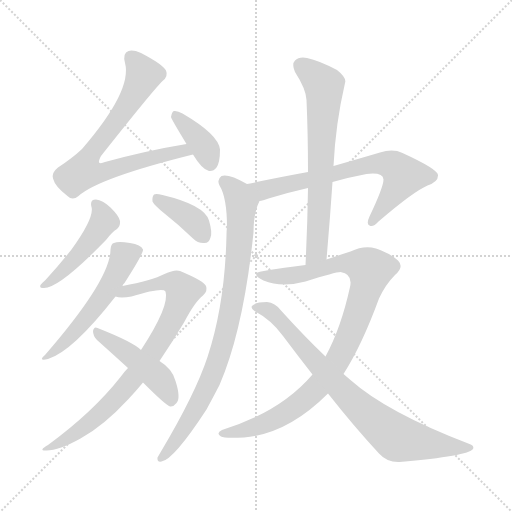
t = 0.00 s
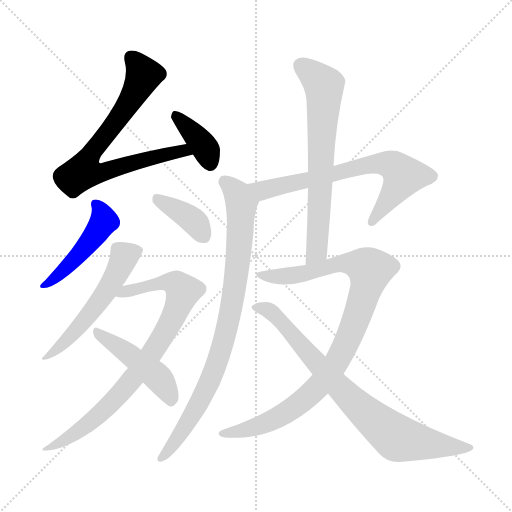
t = 1.89 s
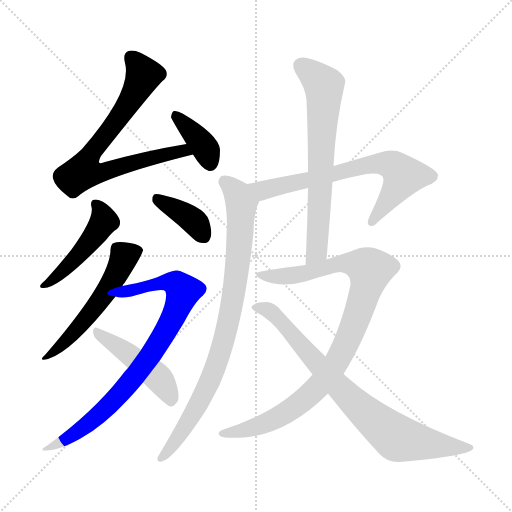
t = 3.78 s
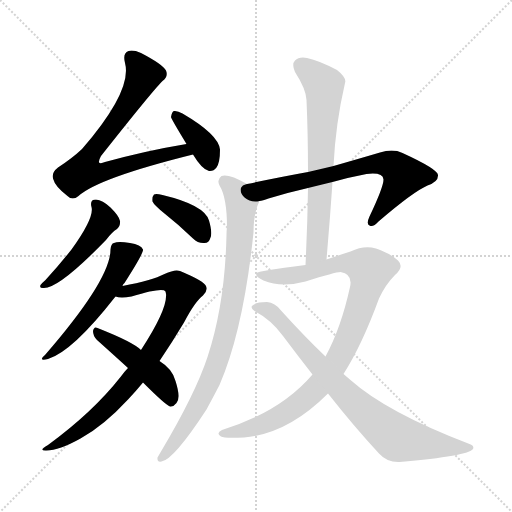
t = 5.67 s
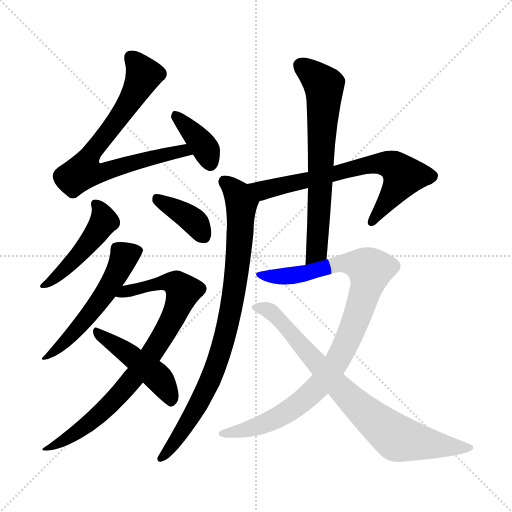
t = 7.56 s
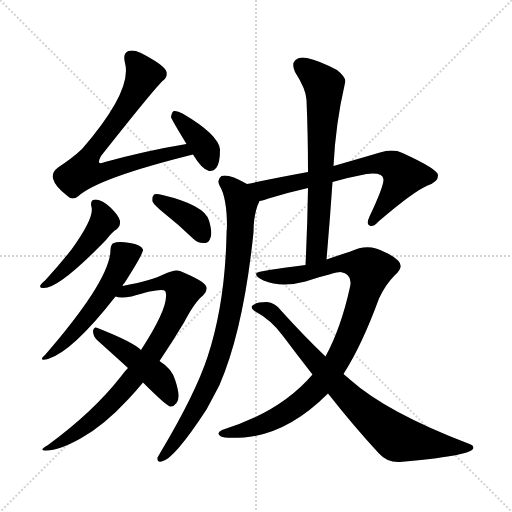
t = 9.45 s

The animated SVG that drew these frames (rendered in a browser with its animation timeline set to each time). Animation: 12 CSS @keyframes rules; one cycle of 9.45 s.

<svg version="1.1" viewBox="0 0 1024 1024" xmlns="http://www.w3.org/2000/svg">
  <g stroke="lightgray" stroke-dasharray="1,1" stroke-width="1" transform="scale(4, 4)">
    <line x1="0" y1="0" x2="256" y2="256"></line>
    <line x1="256" y1="0" x2="0" y2="256"></line>
    <line x1="128" y1="0" x2="128" y2="256"></line>
    <line x1="0" y1="128" x2="256" y2="128"></line>
  </g>
<g transform="scale(1, -1) translate(0, -900)">
   <style type="text/css">
    @keyframes keyframes0 {
      from {
       stroke: blue;
       stroke-dashoffset: 742;
       stroke-width: 128;
       }
       71% {
       animation-timing-function: step-end;
       stroke: blue;
       stroke-dashoffset: 0;
       stroke-width: 128;
       }
       to {
       stroke: black;
       stroke-width: 1024;
       }
       }
       #make-me-a-hanzi-animation-0 {
         animation: keyframes0 0.853841s both;
         animation-delay: 0.000000s;
         animation-timing-function: linear;
       }
    @keyframes keyframes1 {
      from {
       stroke: blue;
       stroke-dashoffset: 375;
       stroke-width: 128;
       }
       55% {
       animation-timing-function: step-end;
       stroke: blue;
       stroke-dashoffset: 0;
       stroke-width: 128;
       }
       to {
       stroke: black;
       stroke-width: 1024;
       }
       }
       #make-me-a-hanzi-animation-1 {
         animation: keyframes1 0.555176s both;
         animation-delay: 0.853841s;
         animation-timing-function: linear;
       }
    @keyframes keyframes2 {
      from {
       stroke: blue;
       stroke-dashoffset: 469;
       stroke-width: 128;
       }
       60% {
       animation-timing-function: step-end;
       stroke: blue;
       stroke-dashoffset: 0;
       stroke-width: 128;
       }
       to {
       stroke: black;
       stroke-width: 1024;
       }
       }
       #make-me-a-hanzi-animation-2 {
         animation: keyframes2 0.631673s both;
         animation-delay: 1.409017s;
         animation-timing-function: linear;
       }
    @keyframes keyframes3 {
      from {
       stroke: blue;
       stroke-dashoffset: 382;
       stroke-width: 128;
       }
       55% {
       animation-timing-function: step-end;
       stroke: blue;
       stroke-dashoffset: 0;
       stroke-width: 128;
       }
       to {
       stroke: black;
       stroke-width: 1024;
       }
       }
       #make-me-a-hanzi-animation-3 {
         animation: keyframes3 0.560872s both;
         animation-delay: 2.040690s;
         animation-timing-function: linear;
       }
    @keyframes keyframes4 {
      from {
       stroke: blue;
       stroke-dashoffset: 539;
       stroke-width: 128;
       }
       64% {
       animation-timing-function: step-end;
       stroke: blue;
       stroke-dashoffset: 0;
       stroke-width: 128;
       }
       to {
       stroke: black;
       stroke-width: 1024;
       }
       }
       #make-me-a-hanzi-animation-4 {
         animation: keyframes4 0.688639s both;
         animation-delay: 2.601563s;
         animation-timing-function: linear;
       }
    @keyframes keyframes5 {
      from {
       stroke: blue;
       stroke-dashoffset: 818;
       stroke-width: 128;
       }
       73% {
       animation-timing-function: step-end;
       stroke: blue;
       stroke-dashoffset: 0;
       stroke-width: 128;
       }
       to {
       stroke: black;
       stroke-width: 1024;
       }
       }
       #make-me-a-hanzi-animation-5 {
         animation: keyframes5 0.915690s both;
         animation-delay: 3.290202s;
         animation-timing-function: linear;
       }
    @keyframes keyframes6 {
      from {
       stroke: blue;
       stroke-dashoffset: 462;
       stroke-width: 128;
       }
       60% {
       animation-timing-function: step-end;
       stroke: blue;
       stroke-dashoffset: 0;
       stroke-width: 128;
       }
       to {
       stroke: black;
       stroke-width: 1024;
       }
       }
       #make-me-a-hanzi-animation-6 {
         animation: keyframes6 0.625977s both;
         animation-delay: 4.205892s;
         animation-timing-function: linear;
       }
    @keyframes keyframes7 {
      from {
       stroke: blue;
       stroke-dashoffset: 690;
       stroke-width: 128;
       }
       69% {
       animation-timing-function: step-end;
       stroke: blue;
       stroke-dashoffset: 0;
       stroke-width: 128;
       }
       to {
       stroke: black;
       stroke-width: 1024;
       }
       }
       #make-me-a-hanzi-animation-7 {
         animation: keyframes7 0.811523s both;
         animation-delay: 4.831868s;
         animation-timing-function: linear;
       }
    @keyframes keyframes8 {
      from {
       stroke: blue;
       stroke-dashoffset: 857;
       stroke-width: 128;
       }
       74% {
       animation-timing-function: step-end;
       stroke: blue;
       stroke-dashoffset: 0;
       stroke-width: 128;
       }
       to {
       stroke: black;
       stroke-width: 1024;
       }
       }
       #make-me-a-hanzi-animation-8 {
         animation: keyframes8 0.947428s both;
         animation-delay: 5.643392s;
         animation-timing-function: linear;
       }
    @keyframes keyframes9 {
      from {
       stroke: blue;
       stroke-dashoffset: 673;
       stroke-width: 128;
       }
       69% {
       animation-timing-function: step-end;
       stroke: blue;
       stroke-dashoffset: 0;
       stroke-width: 128;
       }
       to {
       stroke: black;
       stroke-width: 1024;
       }
       }
       #make-me-a-hanzi-animation-9 {
         animation: keyframes9 0.797689s both;
         animation-delay: 6.590820s;
         animation-timing-function: linear;
       }
    @keyframes keyframes10 {
      from {
       stroke: blue;
       stroke-dashoffset: 960;
       stroke-width: 128;
       }
       76% {
       animation-timing-function: step-end;
       stroke: blue;
       stroke-dashoffset: 0;
       stroke-width: 128;
       }
       to {
       stroke: black;
       stroke-width: 1024;
       }
       }
       #make-me-a-hanzi-animation-10 {
         animation: keyframes10 1.031250s both;
         animation-delay: 7.388509s;
         animation-timing-function: linear;
       }
    @keyframes keyframes11 {
      from {
       stroke: blue;
       stroke-dashoffset: 793;
       stroke-width: 128;
       }
       72% {
       animation-timing-function: step-end;
       stroke: blue;
       stroke-dashoffset: 0;
       stroke-width: 128;
       }
       to {
       stroke: black;
       stroke-width: 1024;
       }
       }
       #make-me-a-hanzi-animation-11 {
         animation: keyframes11 0.895345s both;
         animation-delay: 8.419759s;
         animation-timing-function: linear;
       }
</style>
<path d="M 373.0 612.0 Q 294.0 599.0 210.0 576.0 Q 201.0 572.0 198.0 575.0 Q 197.0 579.0 202.0 588.0 Q 304.0 717.0 325.0 738.0 Q 337.0 747.0 332.0 759.0 Q 326.0 771.0 282.0 794.0 Q 266.0 801.0 257.0 798.0 Q 245.0 794.0 250.0 774.0 Q 265.0 719.0 164.0 602.0 Q 145.0 584.0 116.0 565.0 Q 103.0 555.0 106.0 543.0 Q 110.0 527.0 135.0 508.0 Q 145.0 498.0 157.0 508.0 Q 197.0 544.0 386.0 591.0 C 415.0 598.0 403.0 617.0 373.0 612.0 Z" fill="lightgray"></path> 
<path d="M 386.0 591.0 Q 404.0 561.0 418.0 558.0 Q 427.0 557.0 433.0 565.0 Q 440.0 575.0 440.0 601.0 Q 437.0 631.0 365.0 673.0 Q 355.0 679.0 348.0 678.0 Q 344.0 677.0 342.0 666.0 Q 342.0 663.0 373.0 612.0 L 386.0 591.0 Z" fill="lightgray"></path> 
<path d="M 183.0 486.0 Q 189.0 465.0 143.0 401.0 Q 121.0 373.0 91.0 340.0 Q 84.0 334.0 81.0 330.0 Q 78.0 323.0 88.0 324.0 Q 119.0 324.0 212.0 420.0 Q 224.0 436.0 234.0 442.0 Q 241.0 448.0 240.0 458.0 Q 239.0 467.0 221.0 485.0 Q 205.0 500.0 192.0 501.0 Q 179.0 501.0 183.0 486.0 Z" fill="lightgray"></path> 
<path d="M 329.0 473.0 Q 357.0 451.0 386.0 423.0 Q 396.0 413.0 409.0 414.0 Q 418.0 414.0 421.0 425.0 Q 425.0 435.0 418.0 459.0 Q 409.0 490.0 325.0 510.0 Q 312.0 513.0 308.0 511.0 Q 304.0 507.0 305.0 497.0 Q 308.0 490.0 329.0 473.0 Z" fill="lightgray"></path> 
<path d="M 245.0 328.0 Q 246.0 332.0 249.0 334.0 Q 288.0 395.0 286.0 401.0 Q 282.0 411.0 260.0 414.0 Q 236.0 418.0 228.0 414.0 Q 222.0 413.0 221.0 401.0 Q 221.0 341.0 90.0 190.0 Q 75.0 177.0 96.0 182.0 Q 145.0 197.0 231.0 307.0 L 245.0 328.0 Z" fill="lightgray"></path> 
<path d="M 319.0 178.0 Q 344.0 215.0 368.0 255.0 Q 390.0 297.0 406.0 309.0 Q 416.0 318.0 412.0 328.0 Q 408.0 338.0 360.0 358.0 Q 350.0 362.0 329.0 352.0 Q 304.0 339.0 245.0 328.0 C 216.0 322.0 201.0 310.0 231.0 307.0 Q 241.0 303.0 263.0 307.0 Q 326.0 326.0 331.0 317.0 Q 340.0 289.0 282.0 200.0 L 256.0 164.0 Q 249.0 157.0 241.0 146.0 Q 186.0 76.0 96.0 10.0 Q 75.0 -2.0 93.0 -1.0 Q 118.0 -1.0 161.0 23.0 Q 207.0 48.0 257.0 102.0 Q 272.0 118.0 286.0 135.0 L 319.0 178.0 Z" fill="lightgray"></path> 
<path d="M 286.0 135.0 Q 331.0 90.0 340.0 87.0 Q 347.0 86.0 353.0 94.0 Q 362.0 104.0 351.0 138.0 Q 345.0 162.0 319.0 178.0 L 282.0 200.0 Q 266.0 216.0 195.0 244.0 Q 188.0 248.0 186.0 238.0 Q 186.0 228.0 194.0 220.0 Q 222.0 195.0 256.0 164.0 L 286.0 135.0 Z" fill="lightgray"></path> 
<path d="M 665.0 536.0 Q 696.0 545.0 733.0 552.0 Q 766.0 556.0 767.0 541.0 Q 767.0 526.0 739.0 467.0 Q 732.0 452.0 739.0 449.0 Q 746.0 445.0 757.0 457.0 Q 827.0 517.0 855.0 529.0 Q 877.0 536.0 876.0 550.0 Q 875.0 562.0 805.0 594.0 Q 786.0 603.0 760.0 595.0 Q 709.0 580.0 667.0 568.0 L 616.0 556.0 Q 561.0 546.0 494.0 532.0 C 465.0 526.0 490.0 490.0 519.0 498.0 Q 525.0 499.0 537.0 503.0 Q 576.0 515.0 616.0 524.0 L 665.0 536.0 Z" fill="lightgray"></path> 
<path d="M 494.0 532.0 Q 457.0 553.0 443.0 548.0 Q 433.0 541.0 439.0 529.0 Q 454.0 505.0 454.0 445.0 Q 453.0 439.0 453.0 430.0 Q 450.0 292.0 415.0 186.0 Q 391.0 113.0 322.0 -3.0 Q 318.0 -10.0 315.0 -15.0 Q 314.0 -25.0 323.0 -23.0 Q 347.0 -20.0 413.0 81.0 Q 426.0 105.0 439.0 130.0 Q 487.0 241.0 507.0 435.0 Q 507.0 474.0 519.0 498.0 C 526.0 516.0 521.0 518.0 494.0 532.0 Z" fill="lightgray"></path> 
<path d="M 653.0 381.0 Q 660.0 462.0 665.0 536.0 L 667.0 568.0 Q 671.0 652.0 690.0 734.0 Q 694.0 744.0 674.0 760.0 Q 638.0 779.0 614.0 784.0 Q 598.0 787.0 590.0 779.0 Q 583.0 772.0 590.0 756.0 Q 612.0 722.0 613.0 700.0 Q 616.0 631.0 616.0 556.0 L 616.0 524.0 Q 615.0 451.0 611.0 370.0 C 610.0 340.0 650.0 351.0 653.0 381.0 Z" fill="lightgray"></path> 
<path d="M 687.0 152.0 Q 724.0 210.0 758.0 303.0 Q 771.0 331.0 790.0 350.0 Q 809.0 366.0 796.0 379.0 Q 783.0 392.0 752.0 403.0 Q 728.0 410.0 701.0 397.0 Q 679.0 390.0 653.0 381.0 L 611.0 370.0 Q 515.0 358.0 513.0 354.0 Q 509.0 347.0 527.0 339.0 Q 563.0 324.0 611.0 337.0 Q 671.0 356.0 681.0 356.0 Q 706.0 352.0 700.0 326.0 Q 682.0 244.0 651.0 187.0 L 625.0 151.0 Q 561.0 76.0 444.0 40.0 Q 431.0 34.0 442.0 27.0 Q 448.0 23.0 488.0 25.0 Q 575.0 32.0 656.0 113.0 L 687.0 152.0 Z" fill="lightgray"></path> 
<path d="M 656.0 113.0 Q 708.0 47.0 758.0 -7.0 Q 774.0 -25.0 799.0 -24.0 Q 937.0 -12.0 946.0 2.0 Q 949.0 9.0 939.0 12.0 Q 774.0 75.0 701.0 140.0 Q 694.0 146.0 687.0 152.0 L 651.0 187.0 Q 609.0 227.0 562.0 279.0 Q 550.0 295.0 534.0 296.0 Q 510.0 296.0 504.0 288.0 Q 501.0 284.0 509.0 278.0 Q 543.0 260.0 566.0 228.0 Q 596.0 188.0 625.0 151.0 L 656.0 113.0 Z" fill="lightgray"></path> 
      <clipPath id="make-me-a-hanzi-clip-0">
      <path d="M 373.0 612.0 Q 294.0 599.0 210.0 576.0 Q 201.0 572.0 198.0 575.0 Q 197.0 579.0 202.0 588.0 Q 304.0 717.0 325.0 738.0 Q 337.0 747.0 332.0 759.0 Q 326.0 771.0 282.0 794.0 Q 266.0 801.0 257.0 798.0 Q 245.0 794.0 250.0 774.0 Q 265.0 719.0 164.0 602.0 Q 145.0 584.0 116.0 565.0 Q 103.0 555.0 106.0 543.0 Q 110.0 527.0 135.0 508.0 Q 145.0 498.0 157.0 508.0 Q 197.0 544.0 386.0 591.0 C 415.0 598.0 403.0 617.0 373.0 612.0 Z" fill="lightgray"></path>
      </clipPath>
      <path clip-path="url(#make-me-a-hanzi-clip-0)" d="M 263.0 784.0 L 279.0 766.0 L 286.0 747.0 L 247.0 677.0 L 185.0 600.0 L 167.0 557.0 L 194.0 553.0 L 339.0 594.0 L 366.0 598.0 L 374.0 591.0 " fill="none" id="make-me-a-hanzi-animation-0" stroke-dasharray="614 1228" stroke-linecap="round"></path>

      <clipPath id="make-me-a-hanzi-clip-1">
      <path d="M 386.0 591.0 Q 404.0 561.0 418.0 558.0 Q 427.0 557.0 433.0 565.0 Q 440.0 575.0 440.0 601.0 Q 437.0 631.0 365.0 673.0 Q 355.0 679.0 348.0 678.0 Q 344.0 677.0 342.0 666.0 Q 342.0 663.0 373.0 612.0 L 386.0 591.0 Z" fill="lightgray"></path>
      </clipPath>
      <path clip-path="url(#make-me-a-hanzi-clip-1)" d="M 351.0 669.0 L 402.0 616.0 L 420.0 574.0 " fill="none" id="make-me-a-hanzi-animation-1" stroke-dasharray="247 494" stroke-linecap="round"></path>

      <clipPath id="make-me-a-hanzi-clip-2">
      <path d="M 183.0 486.0 Q 189.0 465.0 143.0 401.0 Q 121.0 373.0 91.0 340.0 Q 84.0 334.0 81.0 330.0 Q 78.0 323.0 88.0 324.0 Q 119.0 324.0 212.0 420.0 Q 224.0 436.0 234.0 442.0 Q 241.0 448.0 240.0 458.0 Q 239.0 467.0 221.0 485.0 Q 205.0 500.0 192.0 501.0 Q 179.0 501.0 183.0 486.0 Z" fill="lightgray"></path>
      </clipPath>
      <path clip-path="url(#make-me-a-hanzi-clip-2)" d="M 191.0 491.0 L 204.0 474.0 L 208.0 457.0 L 188.0 425.0 L 122.0 353.0 L 89.0 332.0 " fill="none" id="make-me-a-hanzi-animation-2" stroke-dasharray="341 682" stroke-linecap="round"></path>

      <clipPath id="make-me-a-hanzi-clip-3">
      <path d="M 329.0 473.0 Q 357.0 451.0 386.0 423.0 Q 396.0 413.0 409.0 414.0 Q 418.0 414.0 421.0 425.0 Q 425.0 435.0 418.0 459.0 Q 409.0 490.0 325.0 510.0 Q 312.0 513.0 308.0 511.0 Q 304.0 507.0 305.0 497.0 Q 308.0 490.0 329.0 473.0 Z" fill="lightgray"></path>
      </clipPath>
      <path clip-path="url(#make-me-a-hanzi-clip-3)" d="M 312.0 503.0 L 378.0 466.0 L 409.0 426.0 " fill="none" id="make-me-a-hanzi-animation-3" stroke-dasharray="254 508" stroke-linecap="round"></path>

      <clipPath id="make-me-a-hanzi-clip-4">
      <path d="M 245.0 328.0 Q 246.0 332.0 249.0 334.0 Q 288.0 395.0 286.0 401.0 Q 282.0 411.0 260.0 414.0 Q 236.0 418.0 228.0 414.0 Q 222.0 413.0 221.0 401.0 Q 221.0 341.0 90.0 190.0 Q 75.0 177.0 96.0 182.0 Q 145.0 197.0 231.0 307.0 L 245.0 328.0 Z" fill="lightgray"></path>
      </clipPath>
      <path clip-path="url(#make-me-a-hanzi-clip-4)" d="M 277.0 400.0 L 250.0 388.0 L 237.0 357.0 L 184.0 277.0 L 130.0 216.0 L 100.0 197.0 L 98.0 190.0 " fill="none" id="make-me-a-hanzi-animation-4" stroke-dasharray="411 822" stroke-linecap="round"></path>

      <clipPath id="make-me-a-hanzi-clip-5">
      <path d="M 319.0 178.0 Q 344.0 215.0 368.0 255.0 Q 390.0 297.0 406.0 309.0 Q 416.0 318.0 412.0 328.0 Q 408.0 338.0 360.0 358.0 Q 350.0 362.0 329.0 352.0 Q 304.0 339.0 245.0 328.0 C 216.0 322.0 201.0 310.0 231.0 307.0 Q 241.0 303.0 263.0 307.0 Q 326.0 326.0 331.0 317.0 Q 340.0 289.0 282.0 200.0 L 256.0 164.0 Q 249.0 157.0 241.0 146.0 Q 186.0 76.0 96.0 10.0 Q 75.0 -2.0 93.0 -1.0 Q 118.0 -1.0 161.0 23.0 Q 207.0 48.0 257.0 102.0 Q 272.0 118.0 286.0 135.0 L 319.0 178.0 Z" fill="lightgray"></path>
      </clipPath>
      <path clip-path="url(#make-me-a-hanzi-clip-5)" d="M 236.0 311.0 L 331.0 336.0 L 353.0 332.0 L 366.0 317.0 L 337.0 247.0 L 257.0 132.0 L 170.0 47.0 L 98.0 4.0 " fill="none" id="make-me-a-hanzi-animation-5" stroke-dasharray="690 1380" stroke-linecap="round"></path>

      <clipPath id="make-me-a-hanzi-clip-6">
      <path d="M 286.0 135.0 Q 331.0 90.0 340.0 87.0 Q 347.0 86.0 353.0 94.0 Q 362.0 104.0 351.0 138.0 Q 345.0 162.0 319.0 178.0 L 282.0 200.0 Q 266.0 216.0 195.0 244.0 Q 188.0 248.0 186.0 238.0 Q 186.0 228.0 194.0 220.0 Q 222.0 195.0 256.0 164.0 L 286.0 135.0 Z" fill="lightgray"></path>
      </clipPath>
      <path clip-path="url(#make-me-a-hanzi-clip-6)" d="M 195.0 235.0 L 309.0 152.0 L 333.0 123.0 L 343.0 98.0 " fill="none" id="make-me-a-hanzi-animation-6" stroke-dasharray="334 668" stroke-linecap="round"></path>

      <clipPath id="make-me-a-hanzi-clip-7">
      <path d="M 665.0 536.0 Q 696.0 545.0 733.0 552.0 Q 766.0 556.0 767.0 541.0 Q 767.0 526.0 739.0 467.0 Q 732.0 452.0 739.0 449.0 Q 746.0 445.0 757.0 457.0 Q 827.0 517.0 855.0 529.0 Q 877.0 536.0 876.0 550.0 Q 875.0 562.0 805.0 594.0 Q 786.0 603.0 760.0 595.0 Q 709.0 580.0 667.0 568.0 L 616.0 556.0 Q 561.0 546.0 494.0 532.0 C 465.0 526.0 490.0 490.0 519.0 498.0 Q 525.0 499.0 537.0 503.0 Q 576.0 515.0 616.0 524.0 L 665.0 536.0 Z" fill="lightgray"></path>
      </clipPath>
      <path clip-path="url(#make-me-a-hanzi-clip-7)" d="M 503.0 530.0 L 527.0 519.0 L 729.0 569.0 L 783.0 570.0 L 807.0 548.0 L 743.0 455.0 " fill="none" id="make-me-a-hanzi-animation-7" stroke-dasharray="562 1124" stroke-linecap="round"></path>

      <clipPath id="make-me-a-hanzi-clip-8">
      <path d="M 494.0 532.0 Q 457.0 553.0 443.0 548.0 Q 433.0 541.0 439.0 529.0 Q 454.0 505.0 454.0 445.0 Q 453.0 439.0 453.0 430.0 Q 450.0 292.0 415.0 186.0 Q 391.0 113.0 322.0 -3.0 Q 318.0 -10.0 315.0 -15.0 Q 314.0 -25.0 323.0 -23.0 Q 347.0 -20.0 413.0 81.0 Q 426.0 105.0 439.0 130.0 Q 487.0 241.0 507.0 435.0 Q 507.0 474.0 519.0 498.0 C 526.0 516.0 521.0 518.0 494.0 532.0 Z" fill="lightgray"></path>
      </clipPath>
      <path clip-path="url(#make-me-a-hanzi-clip-8)" d="M 448.0 538.0 L 474.0 514.0 L 483.0 491.0 L 475.0 373.0 L 457.0 258.0 L 435.0 178.0 L 406.0 108.0 L 368.0 42.0 L 324.0 -14.0 " fill="none" id="make-me-a-hanzi-animation-8" stroke-dasharray="729 1458" stroke-linecap="round"></path>

      <clipPath id="make-me-a-hanzi-clip-9">
      <path d="M 653.0 381.0 Q 660.0 462.0 665.0 536.0 L 667.0 568.0 Q 671.0 652.0 690.0 734.0 Q 694.0 744.0 674.0 760.0 Q 638.0 779.0 614.0 784.0 Q 598.0 787.0 590.0 779.0 Q 583.0 772.0 590.0 756.0 Q 612.0 722.0 613.0 700.0 Q 616.0 631.0 616.0 556.0 L 616.0 524.0 Q 615.0 451.0 611.0 370.0 C 610.0 340.0 650.0 351.0 653.0 381.0 Z" fill="lightgray"></path>
      </clipPath>
      <path clip-path="url(#make-me-a-hanzi-clip-9)" d="M 601.0 769.0 L 639.0 739.0 L 649.0 719.0 L 634.0 407.0 L 616.0 378.0 " fill="none" id="make-me-a-hanzi-animation-9" stroke-dasharray="545 1090" stroke-linecap="round"></path>

      <clipPath id="make-me-a-hanzi-clip-10">
      <path d="M 687.0 152.0 Q 724.0 210.0 758.0 303.0 Q 771.0 331.0 790.0 350.0 Q 809.0 366.0 796.0 379.0 Q 783.0 392.0 752.0 403.0 Q 728.0 410.0 701.0 397.0 Q 679.0 390.0 653.0 381.0 L 611.0 370.0 Q 515.0 358.0 513.0 354.0 Q 509.0 347.0 527.0 339.0 Q 563.0 324.0 611.0 337.0 Q 671.0 356.0 681.0 356.0 Q 706.0 352.0 700.0 326.0 Q 682.0 244.0 651.0 187.0 L 625.0 151.0 Q 561.0 76.0 444.0 40.0 Q 431.0 34.0 442.0 27.0 Q 448.0 23.0 488.0 25.0 Q 575.0 32.0 656.0 113.0 L 687.0 152.0 Z" fill="lightgray"></path>
      </clipPath>
      <path clip-path="url(#make-me-a-hanzi-clip-10)" d="M 516.0 351.0 L 586.0 349.0 L 690.0 374.0 L 719.0 371.0 L 741.0 360.0 L 700.0 230.0 L 670.0 170.0 L 633.0 123.0 L 583.0 81.0 L 545.0 59.0 L 476.0 35.0 L 448.0 33.0 " fill="none" id="make-me-a-hanzi-animation-10" stroke-dasharray="832 1664" stroke-linecap="round"></path>

      <clipPath id="make-me-a-hanzi-clip-11">
      <path d="M 656.0 113.0 Q 708.0 47.0 758.0 -7.0 Q 774.0 -25.0 799.0 -24.0 Q 937.0 -12.0 946.0 2.0 Q 949.0 9.0 939.0 12.0 Q 774.0 75.0 701.0 140.0 Q 694.0 146.0 687.0 152.0 L 651.0 187.0 Q 609.0 227.0 562.0 279.0 Q 550.0 295.0 534.0 296.0 Q 510.0 296.0 504.0 288.0 Q 501.0 284.0 509.0 278.0 Q 543.0 260.0 566.0 228.0 Q 596.0 188.0 625.0 151.0 L 656.0 113.0 Z" fill="lightgray"></path>
      </clipPath>
      <path clip-path="url(#make-me-a-hanzi-clip-11)" d="M 512.0 286.0 L 541.0 277.0 L 557.0 264.0 L 692.0 110.0 L 795.0 23.0 L 940.0 5.0 " fill="none" id="make-me-a-hanzi-animation-11" stroke-dasharray="665 1330" stroke-linecap="round"></path>

</g>
</svg>
